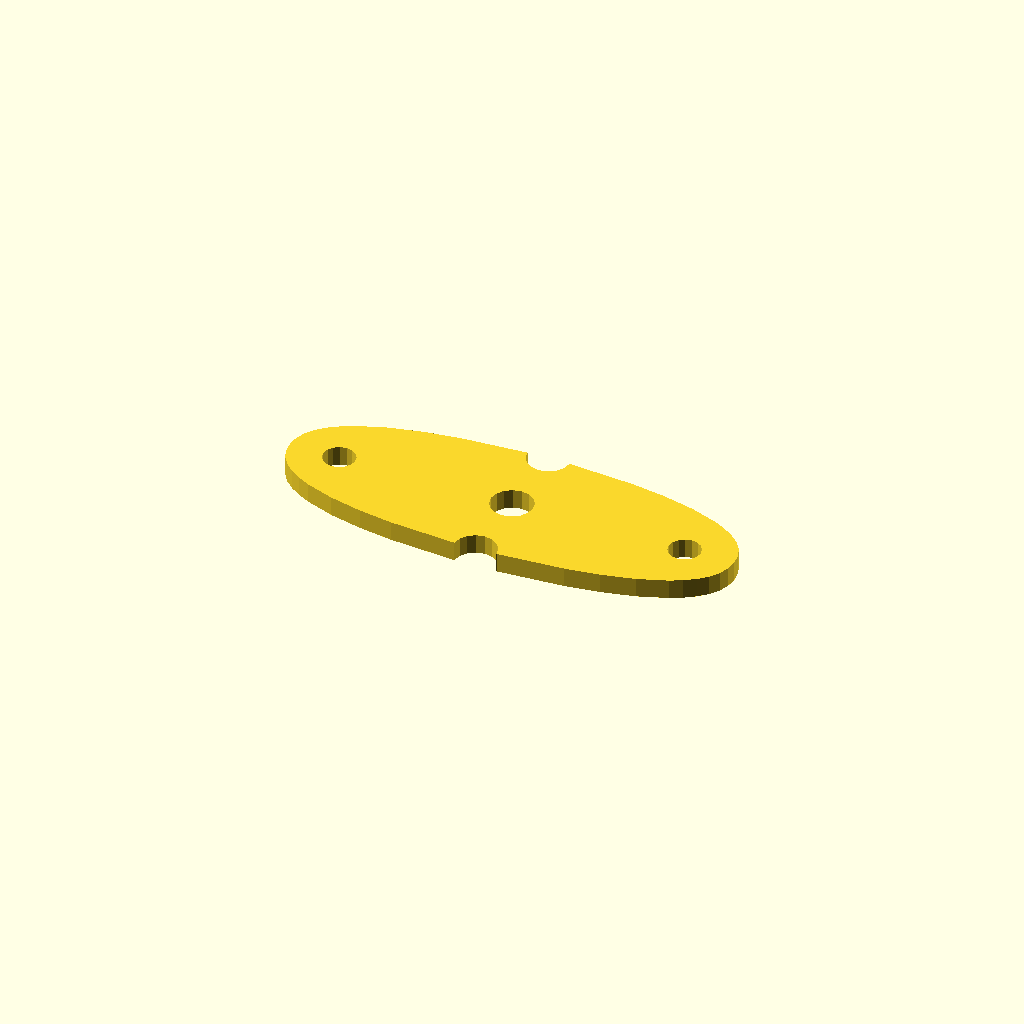
Cell 1: the model at its default parameters.
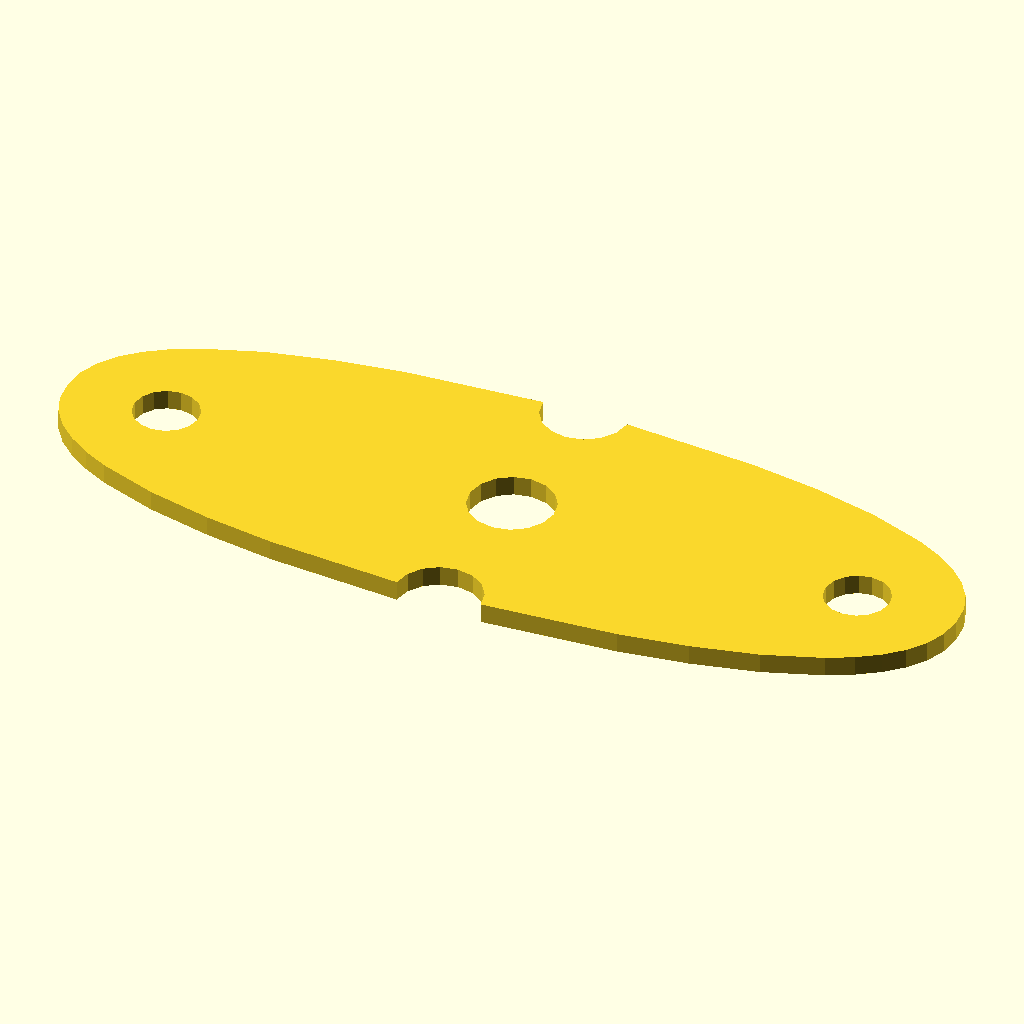
Cell 2: profile_scale = 2.25 (everything else at default).
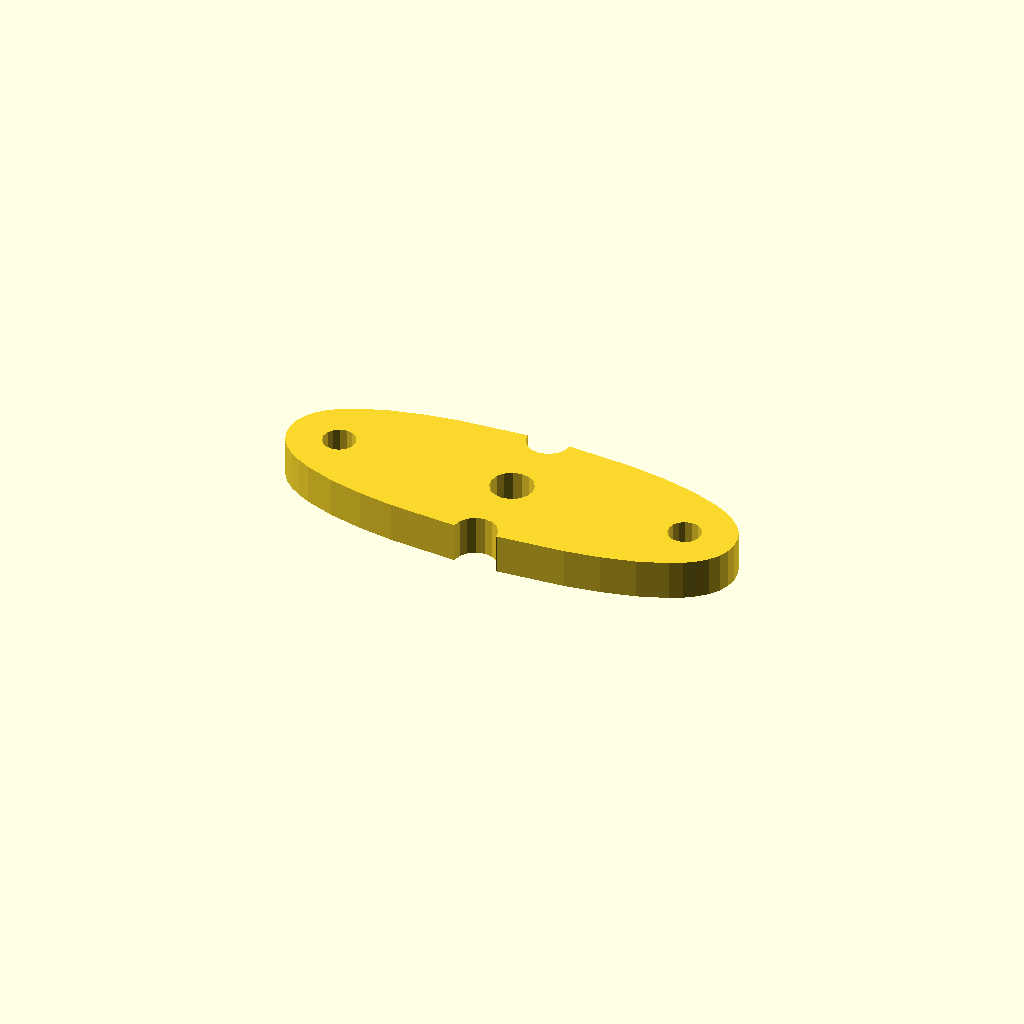
Cell 3: height = 4 (everything else at default).
All cells are drawn from one camera (rotation 55°, 0°, 25°, orthographic, colour scheme Cornfield), so only the parameter changes between them.
OpenSCAD source file inputs/thingiverse/files/thing-2669121/files/SlingshotPouchTemplate.scad:

//profile_scale = 1;         // for 4 cm   pouch = 7   mm steel ball
profile_scale = 1.125;     // for 4.5 cm pouch = 8   mm steel ball
//profile_scale = 1.25;      // for 5.0 cm pouch = 10  mm steel ball
//profile_scale = 1.375;     // for 5.5 cm pouch = 11+ mm steel ball

height = 2;   // height in mm of the stencil


// helper functions to determine the X,Y dimensions of the profiles
function min_x(shape_points) = min([ for (x = shape_points) min(x[0])]);
function max_x(shape_points) = max([ for (x = shape_points) max(x[0])]);
function min_y(shape_points) = min([ for (x = shape_points) min(x[1])]);
function max_y(shape_points) = max([ for (x = shape_points) max(x[1])]);


path5239362_0_points = [[-0.005384,5.343160],[0.744980,5.494414],[1.359135,5.906074],[1.776443,6.514990],[1.936266,7.258010],[1.950743,7.245710],[8.002938,6.799032],[11.123345,6.323985],[14.068653,5.633219],[16.660385,4.690797],[17.767885,4.113985],[18.720062,3.460784],[19.494605,2.726701],[20.069206,1.907244],[20.421553,0.997921],[20.529338,-0.005760],[20.422055,-1.009441],[20.070123,-1.918770],[19.495833,-2.738243],[18.721475,-3.472357],[17.769340,-4.125609],[16.661719,-4.702496],[14.069182,-5.645164],[11.122190,-6.336335],[7.999068,-6.811986],[1.937741,-7.260630],[1.777118,-6.512453],[1.359399,-5.900889],[0.745092,-5.488253],[-0.005294,-5.336860],[-0.755597,-5.488214],[-1.369326,-5.900576],[-1.785475,-6.511398],[-1.943040,-7.258130],[-1.953627,-7.252130],[-8.005778,-6.805452],[-11.126078,-6.330405],[-14.071178,-5.639639],[-16.662567,-4.697217],[-17.769834,-4.120405],[-18.721731,-3.467204],[-19.495944,-2.733121],[-20.070159,-1.913664],[-20.422061,-1.004341],[-20.529338,-0.000660],[-20.421549,1.003023],[-20.069184,1.912363],[-19.494539,2.731865],[-18.719912,3.466037],[-17.767599,4.119385],[-16.659896,4.696415],[-14.067505,5.639546],[-11.121113,6.331482],[-7.999090,6.808275],[-1.941638,7.260630],[-1.784937,6.516164],[-1.369231,5.906506],[-0.755665,5.494573],[-0.005384,5.343280],[-0.005384,5.343160],[-14.505699,0.002380],[-14.620595,0.571484],[-14.933927,1.036220],[-15.398663,1.349553],[-15.967766,1.464450],[-16.536870,1.349553],[-17.001605,1.036220],[-17.314938,0.571484],[-17.429833,0.002380],[-17.314938,-0.566724],[-17.001605,-1.031460],[-16.536870,-1.344793],[-15.967766,-1.459690],[-15.398663,-1.344793],[-14.933927,-1.031460],[-14.620595,-0.566724],[-14.505699,0.002380],[-14.505699,0.002380],[17.421814,-0.000620],[17.306918,0.568484],[16.993586,1.033220],[16.528850,1.346553],[15.959747,1.461450],[15.390643,1.346553],[14.925908,1.033220],[14.612575,0.568484],[14.497680,-0.000620],[14.612578,-0.569718],[14.925912,-1.034451],[15.390646,-1.347784],[15.959747,-1.462680],[16.528848,-1.347784],[16.993582,-1.034451],[17.306915,-0.569718],[17.421814,-0.000620],[17.421814,-0.000620],[1.925198,0.005040],[1.773751,0.755177],[1.360744,1.367747],[0.748174,1.780754],[-0.001964,1.932200],[-0.752102,1.780754],[-1.364673,1.367747],[-1.777680,0.755177],[-1.929127,0.005040],[-1.777683,-0.745103],[-1.364677,-1.357676],[-0.752105,-1.770684],[-0.001964,-1.922130],[0.748176,-1.770684],[1.360748,-1.357676],[1.773754,-0.745103],[1.925198,0.005040],[1.925198,0.005040]];
path5239362_0_paths = [[0,1,2,3,4,5,6,7,8,9,10,11,12,13,14,15,16,17,18,19,20,21,22,23,24,25,26,27,28,29,30,31,32,33,34,35,36,37,38,39,40,41,42,43,44,45,46,47,48,49,50,51,52,53,54,55,56,57,58,59],
				[60,61,62,63,64,65,66,67,68,69,70,71,72,73,74,75,76,77],
				[78,79,80,81,82,83,84,85,86,87,88,89,90,91,92,93,94,95],
				[96,97,98,99,100,101,102,103,104,105,106,107,108,109,110,111,112,113]];

module poly_path5239362(h, res=4)  {
  scale([profile_scale, -profile_scale, 1])
  union()  {
    linear_extrude(height=h)
      polygon(path5239362_0_points, path5239362_0_paths);
  }
}

// The shapes
poly_path5239362(height);
Parameter table extracted from the source (name, type, default, range or options):
profile_scale: number, default 1.125
height: number, default 2
